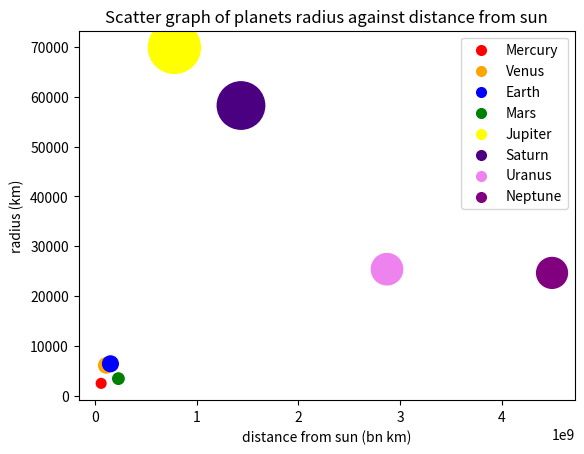

The script that saved this image:
from matplotlib import pyplot as plt

planets = [
       ("Mercury", 57.91e+6, 2439.7), ("Venus", 108.2e+6, 6051.8), ("Earth", 149.6e+6, 6371),
       ("Mars", 227.9e+6, 3389.5), ("Jupiter", 778.5e+6, 69911), ("Saturn", 1.434e+9, 58232),
       ("Uranus", 2.871e+9, 25362), ("Neptune", 4.495e+9, 24622)
]

#
# extract data to plot
#

names = [planet[0] for planet in planets]
distance_from_sun = [planet[1] for planet in planets]
radius = [planet[2] for planet in planets]
size = [radius/50 for radius in radius]
color = ["red", "orange", "blue", "green", "yellow", "indigo", "violet", "purple"]

#
# plot
#

plt.scatter(distance_from_sun, radius, s=size, c=color)

#
# labels
#

for idx in range(0, len(planets)):
    plt.scatter([], [], c=color[idx], s=size[0], label=names[idx])

plt.legend()

plt.title('Scatter graph of planets radius against distance from sun')
plt.ylabel('radius (km)')
plt.xlabel('distance from sun (bn km)')

plt.show()